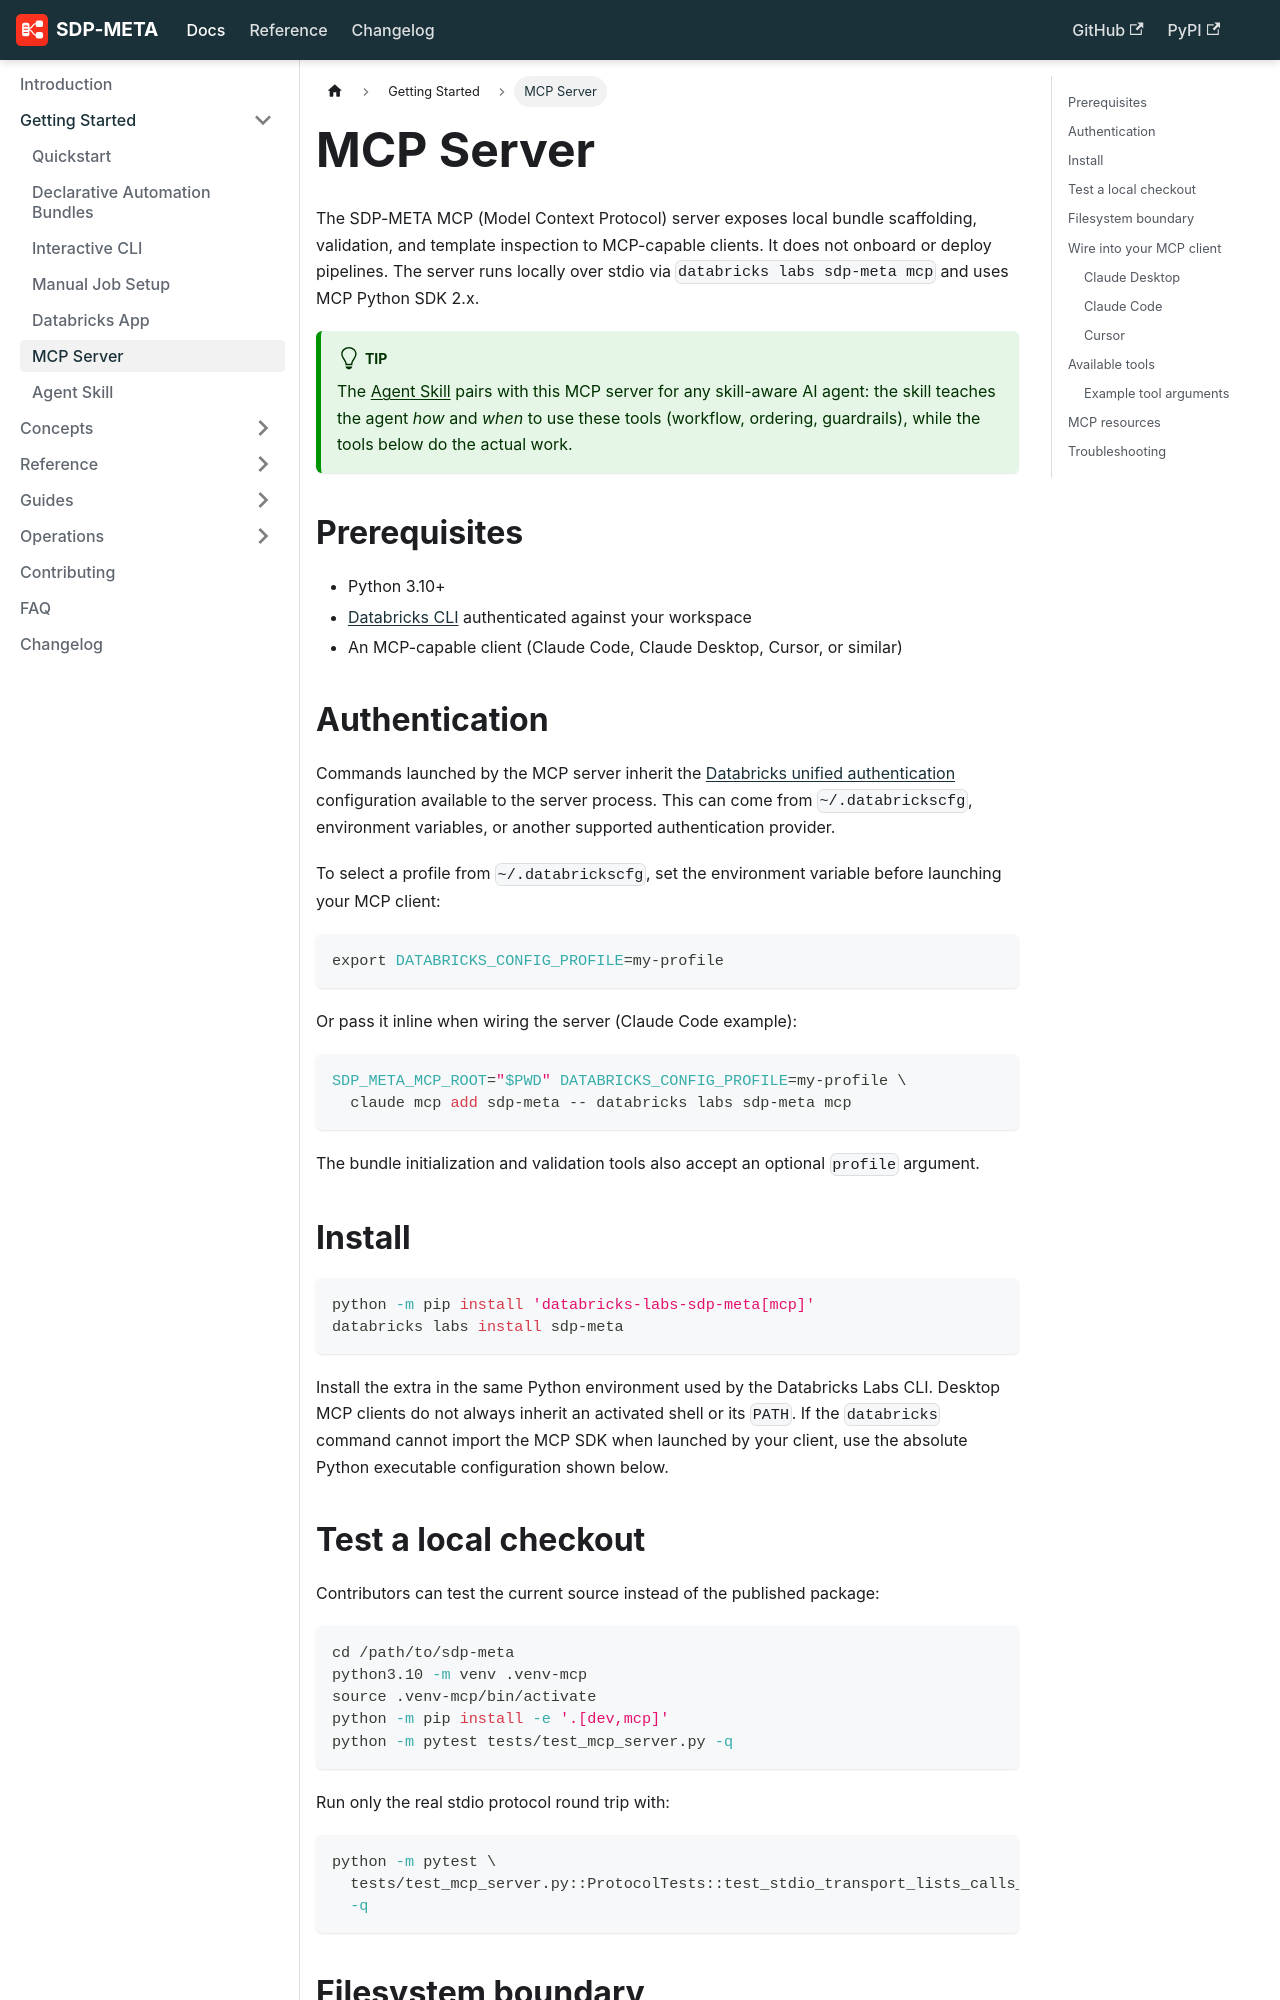

repository: databrickslabs/sdp-meta · page: docs/getting-started/mcp/index.html · generator: docusaurus

---
id: mcp
title: MCP Server
sidebar_position: 6
---

# MCP Server

The SDP-META MCP (Model Context Protocol) server exposes local bundle
scaffolding, validation, and template inspection to MCP-capable clients. It
does not onboard or deploy pipelines. The server runs locally over stdio via
`databricks labs sdp-meta mcp` and uses MCP Python SDK 2.x.

:::tip
The [Agent Skill](./agent-skill.md) pairs with this MCP server for any skill-aware AI agent: the skill teaches the agent *how* and *when* to use these tools (workflow, ordering, guardrails), while the tools below do the actual work.
:::

## Prerequisites

- Python 3.10+
- [Databricks CLI](https://docs.databricks.com/en/dev-tools/cli/tutorial.html) authenticated against your workspace
- An MCP-capable client (Claude Code, Claude Desktop, Cursor, or similar)

## Authentication

Commands launched by the MCP server inherit the
[Databricks unified authentication](https://docs.databricks.com/en/dev-tools/auth/unified-auth.html)
configuration available to the server process. This can come from
`~/.databrickscfg`, environment variables, or another supported authentication
provider.

To select a profile from `~/.databrickscfg`, set the environment variable before
launching your MCP client:

```bash
export DATABRICKS_CONFIG_PROFILE=my-profile
```

Or pass it inline when wiring the server (Claude Code example):

```bash
SDP_META_MCP_ROOT="$PWD" DATABRICKS_CONFIG_PROFILE=my-profile \
  claude mcp add sdp-meta -- databricks labs sdp-meta mcp
```

The bundle initialization and validation tools also accept an optional
`profile` argument.

## Install

```bash
python -m pip install 'databricks-labs-sdp-meta[mcp]'
databricks labs install sdp-meta
```

Install the extra in the same Python environment used by the Databricks Labs
CLI. Desktop MCP clients do not always inherit an activated shell or its
`PATH`. If the `databricks` command cannot import the MCP SDK when launched by
your client, use the absolute Python executable configuration shown below.
